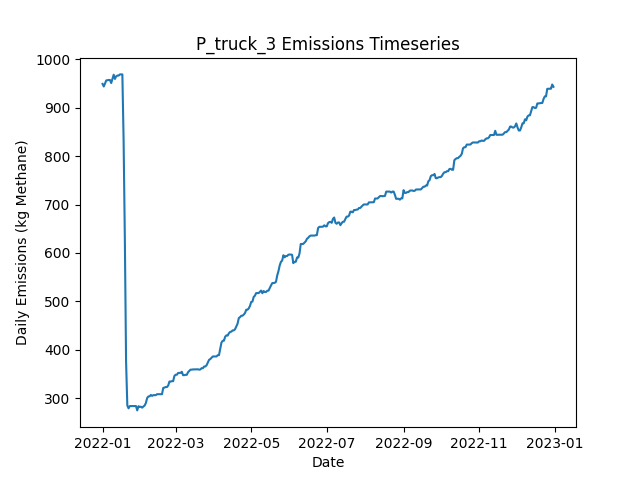

Data behind this chart, as committed beside it:
Date, Daily Emissions (Kg Methane), Daily Mitigable Emissions (Kg Methane), Daily Non-Mitigable Emissions (Kg Methan…, Daily Cost ($), Active Leaks, New Leaks, Leaks Repaired, Leaks Naturally Repaired, Leaks Tagged, Daily Repair Cost ($), Daily Natural Repair Cost ($), truck Deployment Cost ($), truck Sites flagged for Follow-Up, truck Leaks tagged for repair, truck Sites Visited, truck Travel Time (Minutes), truck Survey Time (Minutes), OGI_FU_mdl_high Deployment Cost ($), OGI_FU_mdl_high Sites flagged for Follow…, OGI_FU_mdl_high Leaks tagged for repair, OGI_FU_mdl_high Sites Visited, OGI_FU_mdl_high Travel Time (Minutes), OGI_FU_mdl_high Survey Time (Minutes)
2022-01-01, 949.5, 689.1, 260.4, 400, 350, 351, 0, 1, 0.00000, 0.00000, 200, 400, 0, , 10, 180, 270, 0.00000, , 0, 0, 0, 0
2022-01-02, 944.1, 683.5, 260.6, 400, 351, 2, 0, 1, 0.00000, 0.00000, 200, 400, 0, , 1, 20, 30, 0.00000, , 0, 0, 0, 0
2022-01-03, 950.6, 690, 260.6, 1000, 353, 2, 0, 0, 71, 0.00000, 0.00000, 0.00000, 9, , 0, 0, 0, 1000, , 71, 3, 120, 360
2022-01-04, 956.6, 696, 260.6, 1000, 354, 1, 0, 0, 91, 0.00000, 0.00000, 0.00000, 1, , 0, 0, 0, 1000, , 91, 3, 120, 360
2022-01-05, 957.1, 696, 261, 1000, 355, 1, 0, 0, 103, 0.00000, 0.00000, 0.00000, 0, , 0, 0, 0, 1000, , 103, 3, 120, 360
2022-01-06, 957.5, 696.5, 261, 500, 356, 1, 0, 0, 38, 0.00000, 0.00000, 0.00000, 0, , 0, 0, 0, 500, , 38, 1, 30, 120
2022-01-07, 957.5, 696.5, 261, 0.00000, 356, 0, 0, 0, 0.00000, 0.00000, 0.00000, 0.00000, 0, , 0, 0, 0, 0.00000, , 0, 0, 0, 0
2022-01-08, 951.3, 699.2, 252.1, 0.00000, 356, 1, 0, 0, 0.00000, 0.00000, 0.00000, 0.00000, 0, , 0, 0, 0, 0.00000, , 0, 0, 0, 0
2022-01-09, 960.2, 699.2, 261, 0.00000, 357, 1, 0, 0, 0.00000, 0.00000, 0.00000, 0.00000, 0, , 0, 0, 0, 0.00000, , 0, 0, 0, 0
2022-01-10, 968.5, 699.2, 269.3, 0.00000, 358, 1, 0, 0, 0.00000, 0.00000, 0.00000, 0.00000, 0, , 0, 0, 0, 0.00000, , 0, 0, 0, 0
2022-01-11, 959.8, 699.2, 260.6, 0.00000, 356, 0, 0, 0, 0.00000, 0.00000, 0.00000, 0.00000, 0, , 0, 0, 0, 0.00000, , 0, 0, 0, 0
2022-01-12, 965.1, 704.5, 260.6, 0.00000, 358, 2, 0, 0, 0.00000, 0.00000, 0.00000, 0.00000, 0, , 0, 0, 0, 0.00000, , 0, 0, 0, 0
2022-01-13, 966.7, 706.1, 260.6, 0.00000, 359, 1, 0, 0, 0.00000, 0.00000, 0.00000, 0.00000, 0, , 0, 0, 0, 0.00000, , 0, 0, 0, 0
2022-01-14, 966.7, 706.1, 260.6, 0.00000, 359, 0, 0, 0, 0.00000, 0.00000, 0.00000, 0.00000, 0, , 0, 0, 0, 0.00000, , 0, 0, 0, 0
2022-01-15, 969.1, 706.5, 262.6, 0.00000, 361, 2, 0, 0, 0.00000, 0.00000, 0.00000, 0.00000, 0, , 0, 0, 0, 0.00000, , 0, 0, 0, 0
2022-01-16, 969.1, 706.5, 262.6, 0.00000, 361, 0, 0, 0, 0.00000, 0.00000, 0.00000, 0.00000, 0, , 0, 0, 0, 0.00000, , 0, 0, 0, 0
2022-01-17, 969.1, 706.5, 262.6, 0.00000, 361, 0, 0, 0, 0.00000, 0.00000, 0.00000, 0.00000, 0, , 0, 0, 0, 0.00000, , 0, 0, 0, 0
2022-01-18, 833.2, 570.2, 263, 12200, 301, 1, 61, 0, 0.00000, 12200, 0.00000, 0.00000, 0, , 0, 0, 0, 0.00000, , 0, 0, 0, 0
2022-01-19, 630.1, 367.1, 263, 16200, 221, 1, 81, 0, 0.00000, 16200, 0.00000, 0.00000, 0, , 0, 0, 0, 0.00000, , 0, 0, 0, 0
2022-01-20, 374.9, 103.7, 271.3, 18200, 131, 1, 91, 0, 0.00000, 18200, 0.00000, 0.00000, 0, , 0, 0, 0, 0.00000, , 0, 0, 0, 0
2022-01-21, 284.7, 13.41, 271.3, 7200, 96, 1, 36, 0, 0.00000, 7200, 0.00000, 0.00000, 0, , 0, 0, 0, 0.00000, , 0, 0, 0, 0
2022-01-22, 278.9, 16.09, 262.8, 0.00000, 97, 2, 0, 0, 0.00000, 0.00000, 0.00000, 0.00000, 0, , 0, 0, 0, 0.00000, , 0, 0, 0, 0
2022-01-23, 283.5, 18.77, 264.8, 0.00000, 99, 2, 0, 0, 0.00000, 0.00000, 0.00000, 0.00000, 0, , 0, 0, 0, 0.00000, , 0, 0, 0, 0
2022-01-24, 283.5, 18.77, 264.8, 0.00000, 99, 0, 0, 0, 0.00000, 0.00000, 0.00000, 0.00000, 0, , 0, 0, 0, 0.00000, , 0, 0, 0, 0
2022-01-25, 283.5, 18.77, 264.8, 0.00000, 99, 0, 0, 0, 0.00000, 0.00000, 0.00000, 0.00000, 0, , 0, 0, 0, 0.00000, , 0, 0, 0, 0
2022-01-26, 283.5, 18.77, 264.8, 0.00000, 99, 0, 0, 0, 0.00000, 0.00000, 0.00000, 0.00000, 0, , 0, 0, 0, 0.00000, , 0, 0, 0, 0
2022-01-27, 283.5, 18.77, 264.8, 0.00000, 99, 0, 0, 0, 0.00000, 0.00000, 0.00000, 0.00000, 0, , 0, 0, 0, 0.00000, , 0, 0, 0, 0
2022-01-28, 283.5, 18.77, 264.8, 0.00000, 99, 0, 0, 0, 0.00000, 0.00000, 0.00000, 0.00000, 0, , 0, 0, 0, 0.00000, , 0, 0, 0, 0
2022-01-29, 274.6, 18.77, 255.8, 0.00000, 98, 0, 0, 0, 0.00000, 0.00000, 0.00000, 0.00000, 0, , 0, 0, 0, 0.00000, , 0, 0, 0, 0
2022-01-30, 283.3, 18.77, 264.5, 0.00000, 100, 2, 0, 0, 0.00000, 0.00000, 0.00000, 0.00000, 0, , 0, 0, 0, 0.00000, , 0, 0, 0, 0
2022-01-31, 281.8, 18.77, 263, 0.00000, 100, 1, 0, 0, 0.00000, 0.00000, 0.00000, 0.00000, 0, , 0, 0, 0, 0.00000, , 0, 0, 0, 0
2022-02-01, 282.2, 19.22, 263, 0.00000, 102, 2, 0, 0, 0.00000, 0.00000, 0.00000, 0.00000, 0, , 0, 0, 0, 0.00000, , 0, 0, 0, 0
2022-02-02, 280.2, 19.22, 261, 0.00000, 101, 0, 0, 0, 0.00000, 0.00000, 0.00000, 0.00000, 0, , 0, 0, 0, 0.00000, , 0, 0, 0, 0
2022-02-03, 282.7, 23.69, 259.1, 0.00000, 101, 1, 0, 0, 0.00000, 0.00000, 0.00000, 0.00000, 0, , 0, 0, 0, 0.00000, , 0, 0, 0, 0
2022-02-04, 284.7, 23.69, 261, 0.00000, 102, 1, 0, 0, 0.00000, 0.00000, 0.00000, 0.00000, 0, , 0, 0, 0, 0.00000, , 0, 0, 0, 0
2022-02-05, 290.1, 29.05, 261, 0.00000, 104, 2, 0, 0, 0.00000, 0.00000, 0.00000, 0.00000, 0, , 0, 0, 0, 0.00000, , 0, 0, 0, 0
2022-02-06, 300.1, 35.08, 265, 0.00000, 107, 3, 0, 0, 0.00000, 0.00000, 0.00000, 0.00000, 0, , 0, 0, 0, 0.00000, , 0, 0, 0, 0
2022-02-07, 303.4, 37.99, 265.4, 0.00000, 110, 3, 0, 0, 0.00000, 0.00000, 0.00000, 0.00000, 0, , 0, 0, 0, 0.00000, , 0, 0, 0, 0
2022-02-08, 303.6, 37.99, 265.6, 0.00000, 111, 1, 0, 0, 0.00000, 0.00000, 0.00000, 0.00000, 0, , 0, 0, 0, 0.00000, , 0, 0, 0, 0
2022-02-09, 306.5, 40.89, 265.6, 0.00000, 113, 2, 0, 0, 0.00000, 0.00000, 0.00000, 0.00000, 0, , 0, 0, 0, 0.00000, , 0, 0, 0, 0
2022-02-10, 304.6, 40.89, 263.7, 0.00000, 112, 0, 0, 0, 0.00000, 0.00000, 0.00000, 0.00000, 0, , 0, 0, 0, 0.00000, , 0, 0, 0, 0
2022-02-11, 306.1, 42.46, 263.7, 0.00000, 113, 1, 0, 0, 0.00000, 0.00000, 0.00000, 0.00000, 0, , 0, 0, 0, 0.00000, , 0, 0, 0, 0
2022-02-12, 306.1, 42.46, 263.7, 0.00000, 113, 0, 0, 0, 0.00000, 0.00000, 0.00000, 0.00000, 0, , 0, 0, 0, 0.00000, , 0, 0, 0, 0
2022-02-13, 306.1, 42.46, 263.7, 0.00000, 113, 0, 0, 0, 0.00000, 0.00000, 0.00000, 0.00000, 0, , 0, 0, 0, 0.00000, , 0, 0, 0, 0
2022-02-14, 308.1, 42.46, 265.6, 0.00000, 114, 1, 0, 0, 0.00000, 0.00000, 0.00000, 0.00000, 0, , 0, 0, 0, 0.00000, , 0, 0, 0, 0
2022-02-15, 308.1, 42.46, 265.6, 0.00000, 114, 0, 0, 0, 0.00000, 0.00000, 0.00000, 0.00000, 0, , 0, 0, 0, 0.00000, , 0, 0, 0, 0
2022-02-16, 308.1, 42.46, 265.6, 0.00000, 114, 0, 0, 0, 0.00000, 0.00000, 0.00000, 0.00000, 0, , 0, 0, 0, 0.00000, , 0, 0, 0, 0
2022-02-17, 308.1, 42.46, 265.6, 0.00000, 114, 0, 0, 0, 0.00000, 0.00000, 0.00000, 0.00000, 0, , 0, 0, 0, 0.00000, , 0, 0, 0, 0
2022-02-18, 308.1, 42.46, 265.6, 0.00000, 114, 0, 0, 0, 0.00000, 0.00000, 0.00000, 0.00000, 0, , 0, 0, 0, 0.00000, , 0, 0, 0, 0
2022-02-19, 321, 53.4, 267.6, 0.00000, 117, 3, 0, 0, 0.00000, 0.00000, 0.00000, 0.00000, 0, , 0, 0, 0, 0.00000, , 0, 0, 0, 0
2022-02-20, 321.7, 56.09, 265.6, 0.00000, 117, 1, 0, 0, 0.00000, 0.00000, 0.00000, 0.00000, 0, , 0, 0, 0, 0.00000, , 0, 0, 0, 0
2022-02-21, 322.9, 58.77, 264.1, 0.00000, 118, 2, 0, 0, 0.00000, 0.00000, 0.00000, 0.00000, 0, , 0, 0, 0, 0.00000, , 0, 0, 0, 0
2022-02-22, 322.9, 58.77, 264.1, 0.00000, 118, 0, 0, 0, 0.00000, 0.00000, 0.00000, 0.00000, 0, , 0, 0, 0, 0.00000, , 0, 0, 0, 0
2022-02-23, 326, 61.45, 264.6, 0.00000, 120, 2, 0, 0, 0.00000, 0.00000, 0.00000, 0.00000, 0, , 0, 0, 0, 0.00000, , 0, 0, 0, 0
2022-02-24, 334.3, 69.72, 264.6, 0.00000, 121, 1, 0, 0, 0.00000, 0.00000, 0.00000, 0.00000, 0, , 0, 0, 0, 0.00000, , 0, 0, 0, 0
2022-02-25, 334.3, 69.72, 264.6, 0.00000, 121, 0, 0, 0, 0.00000, 0.00000, 0.00000, 0.00000, 0, , 0, 0, 0, 0.00000, , 0, 0, 0, 0
2022-02-26, 335, 72.4, 262.6, 0.00000, 121, 1, 0, 0, 0.00000, 0.00000, 0.00000, 0.00000, 0, , 0, 0, 0, 0.00000, , 0, 0, 0, 0
2022-02-27, 335, 72.4, 262.6, 0.00000, 121, 0, 0, 0, 0.00000, 0.00000, 0.00000, 0.00000, 0, , 0, 0, 0, 0.00000, , 0, 0, 0, 0
2022-02-28, 345.7, 81.11, 264.6, 0.00000, 124, 3, 0, 0, 0.00000, 0.00000, 0.00000, 0.00000, 0, , 0, 0, 0, 0.00000, , 0, 0, 0, 0
2022-03-01, 348.4, 83.79, 264.6, 0.00000, 125, 1, 0, 0, 0.00000, 0.00000, 0.00000, 0.00000, 0, , 0, 0, 0, 0.00000, , 0, 0, 0, 0
... 305 more rows
